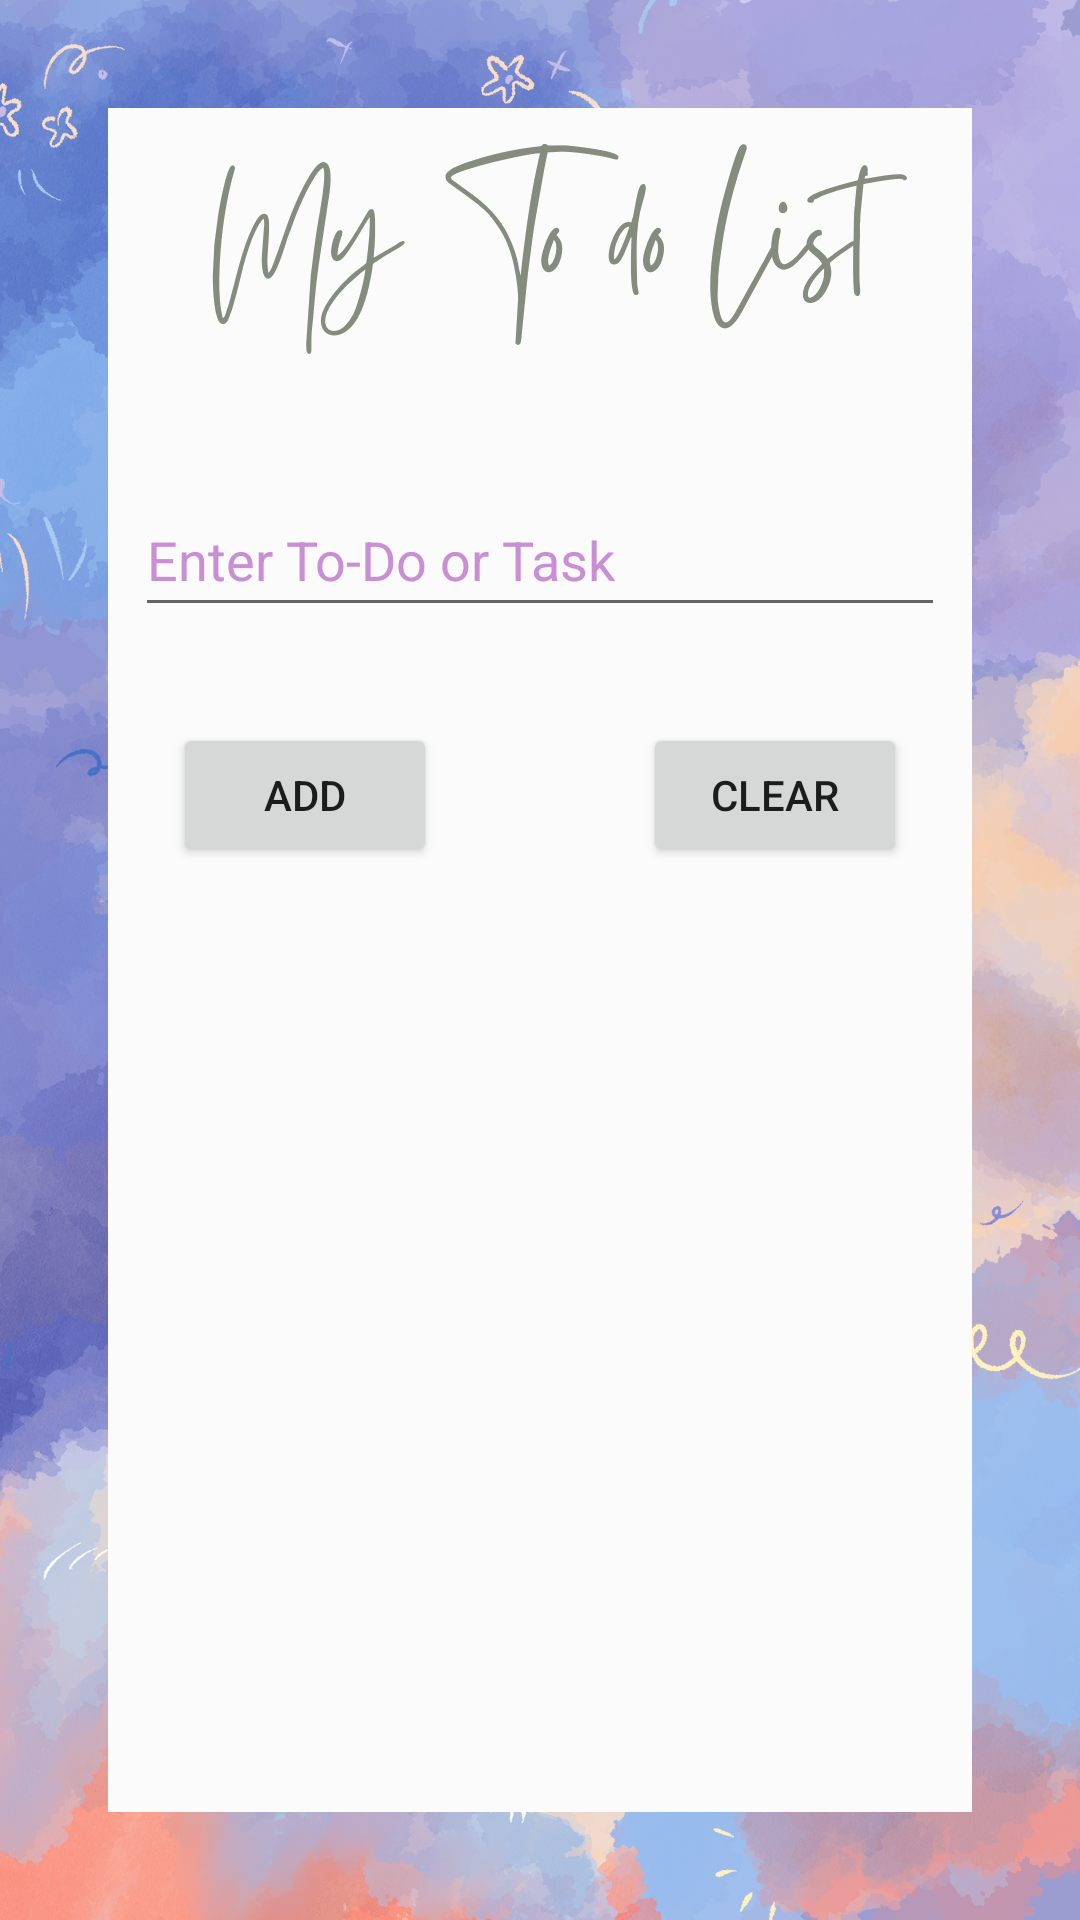

Android layout source for this screen:
<!-- AndroidManifest.xml: application theme Theme.MyToDoApp2 -->
<!-- res/layout/activity_main.xml -->
<?xml version="1.0" encoding="utf-8"?>
<androidx.constraintlayout.widget.ConstraintLayout xmlns:android="http://schemas.android.com/apk/res/android"
    xmlns:app="http://schemas.android.com/apk/res-auto"
    xmlns:tools="http://schemas.android.com/tools"
    android:layout_width="match_parent"
    android:layout_height="match_parent"
    android:background="@drawable/mytodoback"
    android:padding="45dp"
    tools:context=".MainActivity">

    <EditText
        android:id="@+id/etToDo"
        android:layout_width="0dp"
        android:layout_height="wrap_content"
        android:layout_marginTop="116dp"
        android:ems="10"
        android:hint="Enter To-Do or Task"
        android:inputType="textPersonName"
        android:minHeight="48dp"
        android:textColor="@color/purple_700"
        android:textColorHint="#C98ED3"
        app:layout_constraintEnd_toEndOf="parent"
        app:layout_constraintHorizontal_bias="0.494"
        app:layout_constraintStart_toStartOf="parent"
        app:layout_constraintTop_toTopOf="parent" />

    <Button
        android:id="@+id/btnAdd"
        android:layout_width="wrap_content"
        android:layout_height="wrap_content"
        android:layout_marginTop="32dp"
        android:text="add"
        app:layout_constraintEnd_toStartOf="@+id/btnClear"
        app:layout_constraintHorizontal_bias="0.5"
        app:layout_constraintStart_toStartOf="parent"
        app:layout_constraintTop_toBottomOf="@+id/etToDo" />

    <Button
        android:id="@+id/btnClear"
        android:layout_width="wrap_content"
        android:layout_height="wrap_content"
        android:layout_marginStart="56dp"
        android:text="clear"
        app:layout_constraintEnd_toEndOf="parent"
        app:layout_constraintHorizontal_bias="0.5"
        app:layout_constraintStart_toEndOf="@+id/btnAdd"
        app:layout_constraintTop_toTopOf="@+id/btnAdd" />

    <androidx.recyclerview.widget.RecyclerView
        android:id="@+id/myRecycler"
        android:layout_width="0dp"
        android:layout_height="0dp"
        android:layout_marginTop="10dp"
        app:layout_constraintBottom_toBottomOf="parent"
        app:layout_constraintEnd_toEndOf="parent"
        app:layout_constraintStart_toStartOf="parent"
        app:layout_constraintTop_toBottomOf="@+id/btnAdd" />
</androidx.constraintlayout.widget.ConstraintLayout>
<!-- resources referenced by this layout -->
<resources>
  <!-- drawable mytodoback: png bitmap (drawable, 864979 bytes) -->
  <style name="Theme.MyToDoApp2" parent="Theme.MaterialComponents.DayNight.NoActionBar">
          
          <item name="colorPrimary">@color/purple_500</item>
          <item name="colorPrimaryVariant">@color/purple_700</item>
          <item name="colorOnPrimary">@color/white</item>
          
          <item name="colorSecondary">@color/teal_200</item>
          <item name="colorSecondaryVariant">@color/teal_700</item>
          <item name="colorOnSecondary">@color/black</item>
          
          <item name="android:statusBarColor">?attr/colorPrimaryVariant</item>
          
      </style>
  <!-- not gathered from this repository: default colours our renderer supplied (Android Studio template values) -->
  <color name="purple_500">#FF6200EE</color>
  <color name="purple_700">#FF3700B3</color>
  <color name="teal_200">#FF03DAC5</color>
  <color name="teal_700">#FF018786</color>
  <color name="black">#FF000000</color>
  <color name="white">#FFFFFFFF</color>
</resources>
